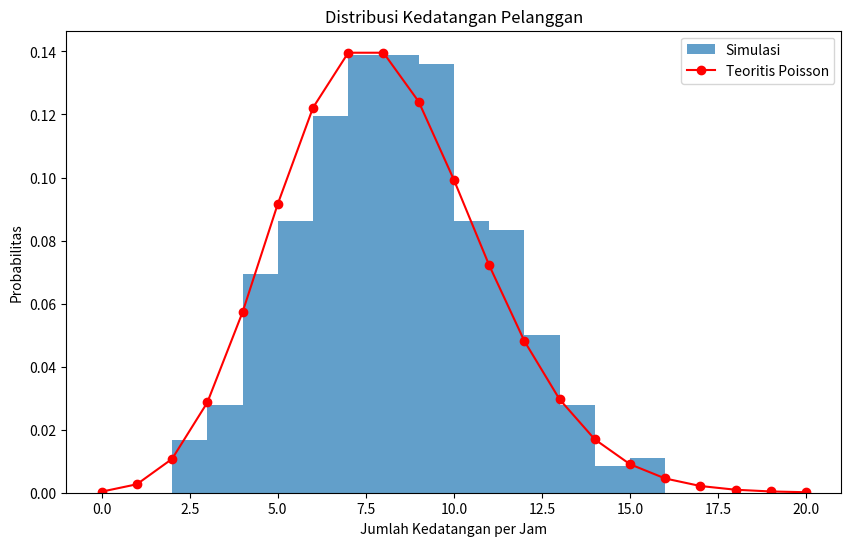

The matplotlib source for this figure:
import numpy as np
import matplotlib.pyplot as plt
from scipy.stats import poisson

lambda_ = 8  
total_jam = 12 * 30  

np.random.seed(42)  
simulasi_kedatangan = np.random.poisson(lambda_, total_jam)

plt.figure(figsize=(10, 6))
plt.hist(simulasi_kedatangan, bins=range(0, 21), density=True, alpha=0.7, label="Simulasi")
x = np.arange(0, 21)
plt.plot(x, poisson.pmf(x, lambda_), 'ro-', label="Teoritis Poisson")
plt.xlabel("Jumlah Kedatangan per Jam")
plt.ylabel("Probabilitas")
plt.title("Distribusi Kedatangan Pelanggan")
plt.legend()
plt.show()

prob_a_sim = np.mean(simulasi_kedatangan == 0)  
prob_b_sim = np.mean(simulasi_kedatangan > 10)  

prob_a_teori = poisson.pmf(0, lambda_)
prob_b_teori = 1 - poisson.cdf(10, lambda_)

print("Hasil Perbandingan:")
print(f"a. P(Kedatangan = 0): Simulasi = {prob_a_sim:.4f}, Teori = {prob_a_teori:.4f}")
print(f"b. P(Kedatangan > 10): Simulasi = {prob_b_sim:.4f}, Teori = {prob_b_teori:.4f}")
